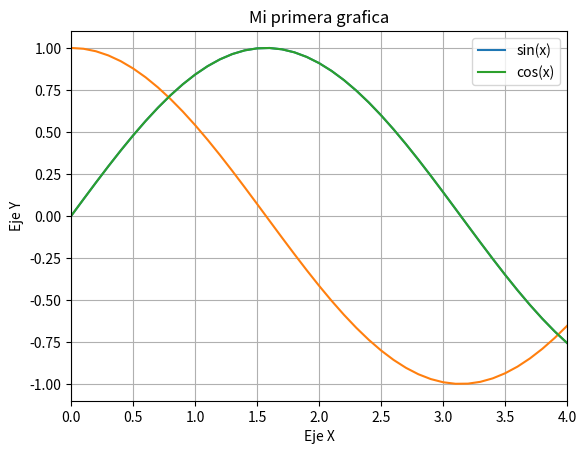

Source code (Python):
import matplotlib.pyplot as plt
import numpy as np

# funcion seno(x)
x = np.arange(0, 10, 0.1)
print("Del 0 al 10 en valores que difieren 0.1: ", x)

y = np.sin(x)
print("Los valores del seno de nuestros datos: ", y)

z = np.cos(x)

plt.grid()
plt.plot(x, y, label= 'sin(x)')
plt.plot(x, z)
plt.plot(x, y, label= 'cos(x)')
plt.legend()
plt.title("Mi primera grafica")
plt.xlabel('Eje X')
plt.ylabel('Eje Y')
plt.xlim(0,4)
plt.show()


